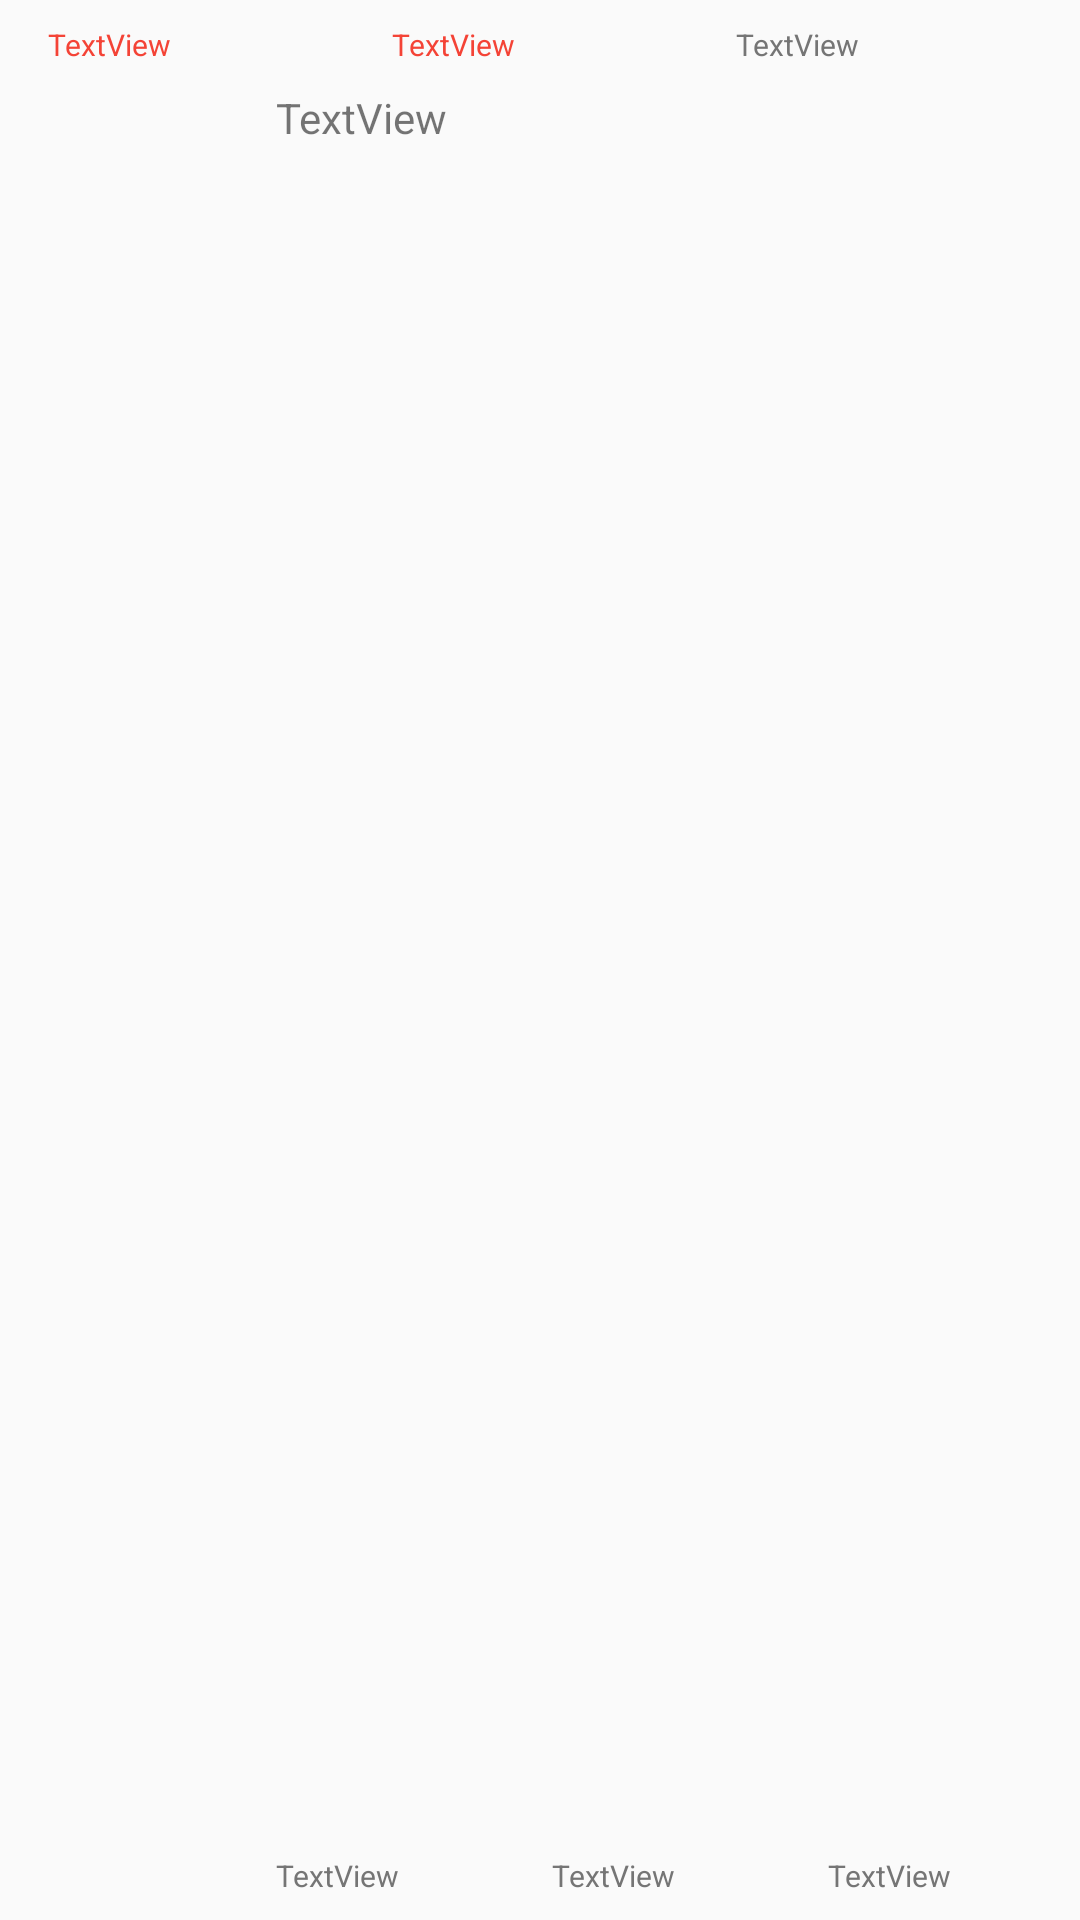

Here is an Android app screen rendered from its layout file. Give the layout XML and the strings, colors and styles it references.
<!-- AndroidManifest.xml: application theme AppTheme.NoActionBar -->
<!-- res/layout/view_item_con.xml -->
<?xml version="1.0" encoding="utf-8"?>
<android.support.constraint.ConstraintLayout
    xmlns:android="http://schemas.android.com/apk/res/android"
    xmlns:app="http://schemas.android.com/apk/res-auto"
    android:layout_width="match_parent"
    android:layout_height="wrap_content"
    android:foreground="?android:attr/selectableItemBackground"


    >


  <TextView
      android:id="@+id/subreddit"
      android:layout_width="0dp"
      android:layout_height="wrap_content"
      android:layout_marginEnd="8dp"
      android:layout_marginStart="16dp"
      android:layout_marginTop="8dp"
      android:maxLines="1"
      android:text="TextView"
      android:textColor="@color/colorPrimary"
      android:textSize="10sp"
      app:layout_constraintEnd_toStartOf="@+id/author"
      app:layout_constraintStart_toStartOf="parent"
      app:layout_constraintTop_toTopOf="parent"
      />
  <TextView
      android:id="@+id/author"
      android:layout_width="0dp"
      android:layout_height="wrap_content"
      android:layout_marginEnd="8dp"
      android:layout_marginStart="8dp"
      android:layout_marginTop="8dp"
      android:maxLines="1"
      android:text="TextView"
      android:textColor="@color/colorPrimary"
      android:textSize="10sp"
      app:layout_constraintEnd_toStartOf="@+id/domain"
      app:layout_constraintStart_toEndOf="@+id/subreddit"
      app:layout_constraintTop_toTopOf="parent"
      />
  <TextView
      android:id="@+id/domain"
      android:layout_width="0dp"
      android:layout_height="wrap_content"
      android:layout_marginEnd="16dp"
      android:layout_marginStart="8dp"
      android:layout_marginTop="8dp"
      android:text="TextView"
      android:textColor="@color/colorSecondaryText"
      android:textSize="10sp"
      app:layout_constraintEnd_toEndOf="parent"
      app:layout_constraintStart_toEndOf="@+id/author"
      app:layout_constraintTop_toTopOf="parent"
      />
  <ImageView
      android:id="@+id/thumbnail"
      android:layout_width="60dp"
      android:layout_height="60dp"


      android:layout_marginBottom="8dp"
      android:layout_marginStart="16dp"
      android:layout_marginTop="8dp"
      app:layout_constraintBottom_toBottomOf="parent"
      app:layout_constraintStart_toStartOf="parent"
      app:layout_constraintTop_toBottomOf="@+id/subreddit"
      app:layout_constraintVertical_bias="0.0"
      />
  <TextView
      android:id="@+id/title"
      android:layout_width="0dp"
      android:layout_height="wrap_content"
      android:layout_marginBottom="24dp"
      android:layout_marginEnd="8dp"
      android:layout_marginStart="16dp"
      android:layout_marginTop="8dp"
      android:text="TextView"
      app:layout_constraintBottom_toBottomOf="parent"
      app:layout_constraintEnd_toEndOf="parent"
      app:layout_constraintStart_toEndOf="@+id/thumbnail"
      app:layout_constraintTop_toBottomOf="@+id/subreddit"
      app:layout_constraintVertical_bias="0.0"
      />
  <TextView
      android:id="@+id/score"
      android:layout_width="0dp"
      android:layout_height="wrap_content"
      android:layout_marginBottom="8dp"
      android:layout_marginEnd="8dp"

      android:layout_marginStart="16dp"
      android:layout_marginTop="8dp"
      android:text="TextView"
      android:textColor="@color/colorSecondaryText"
      android:textSize="10sp"
      app:layout_constraintBottom_toBottomOf="parent"
      app:layout_constraintEnd_toStartOf="@+id/commentCount"
      app:layout_constraintStart_toEndOf="@+id/thumbnail"
      app:layout_constraintTop_toBottomOf="@+id/title"
      app:layout_constraintVertical_bias="1.0"
      />
  <TextView
      android:id="@+id/commentCount"
      android:layout_width="0dp"
      android:layout_height="wrap_content"
      android:layout_marginBottom="8dp"

      android:layout_marginEnd="8dp"
      android:layout_marginStart="8dp"
      android:layout_marginTop="8dp"
      android:text="TextView"
      android:textColor="@color/colorSecondaryText"
      android:textSize="10sp"
      app:layout_constraintBottom_toBottomOf="parent"
      app:layout_constraintEnd_toStartOf="@+id/created_utc"
      app:layout_constraintStart_toEndOf="@+id/score"
      app:layout_constraintTop_toBottomOf="@+id/title"
      app:layout_constraintVertical_bias="1.0"
      />
  <TextView
      android:id="@+id/created_utc"
      android:layout_width="0dp"
      android:layout_height="wrap_content"
      android:layout_marginBottom="8dp"
      android:layout_marginEnd="8dp"
      android:layout_marginStart="8dp"
      android:layout_marginTop="8dp"
      android:text="TextView"
      android:textColor="@color/colorSecondaryText"
      android:textSize="10sp"
      app:layout_constraintBottom_toBottomOf="parent"
      app:layout_constraintEnd_toEndOf="parent"
      app:layout_constraintStart_toEndOf="@+id/commentCount"
      app:layout_constraintTop_toBottomOf="@+id/title"
      app:layout_constraintVertical_bias="1.0"
      />
</android.support.constraint.ConstraintLayout>
<!-- resources referenced by this layout -->
<resources>
  <color name="colorPrimary">#F44336</color>
  <color name="colorSecondaryText">#757575</color>
  <style name="AppTheme.NoActionBar">
      <item name="windowActionBar">false</item>
      <item name="windowNoTitle">true</item>
    </style>
</resources>
